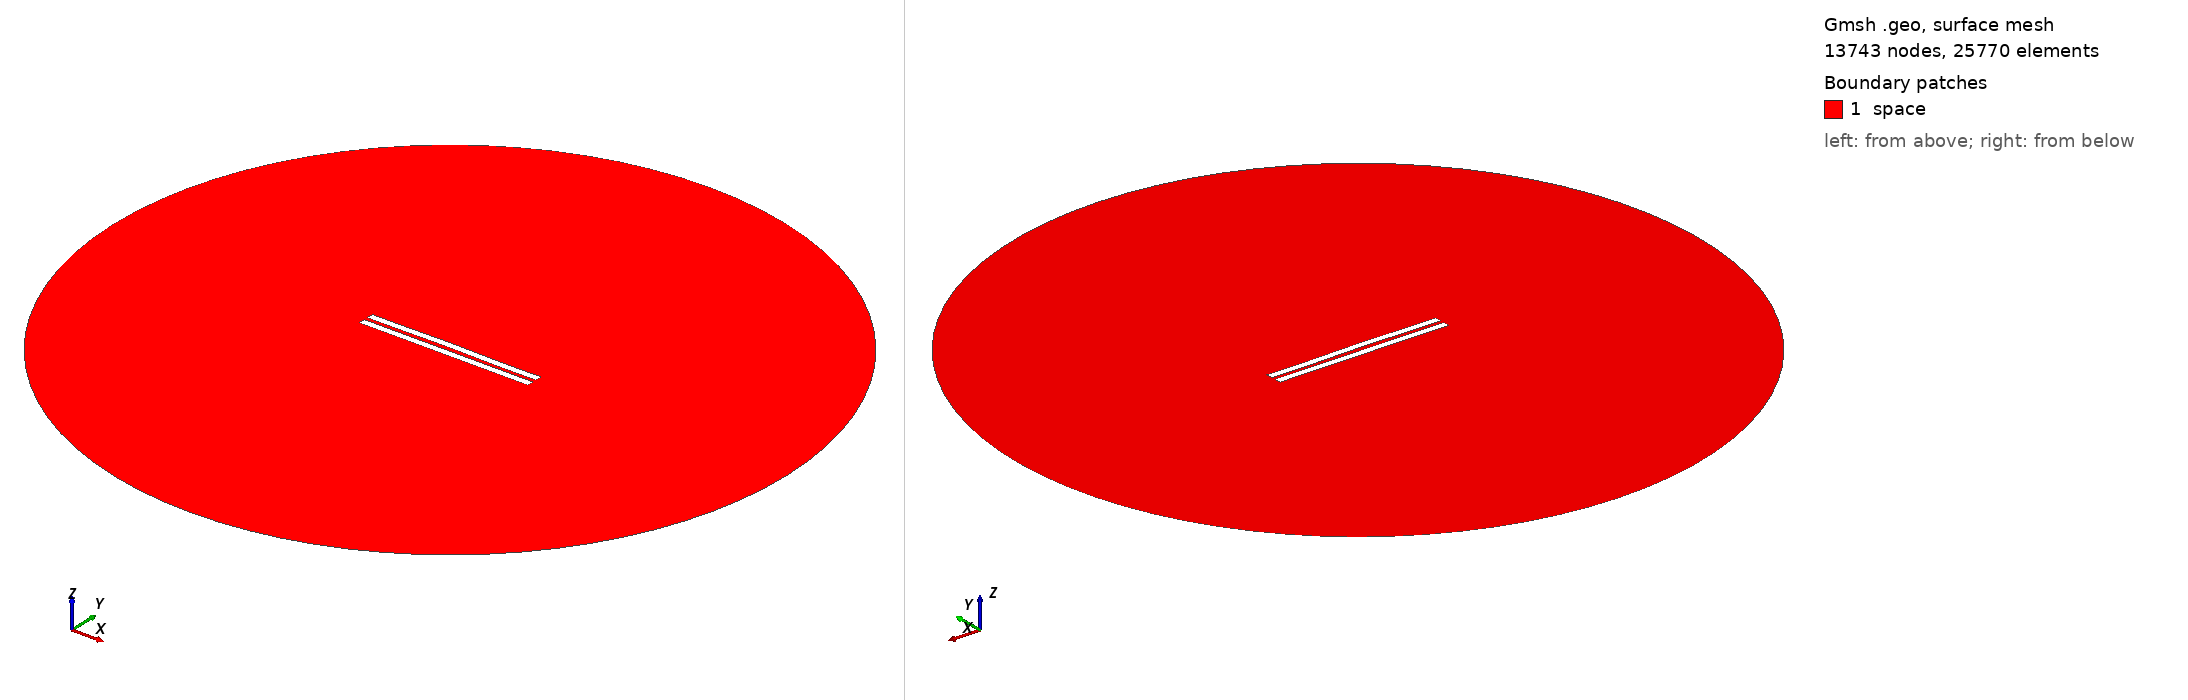

Gmsh geometry script, surface-meshed: 13743 nodes, 25770 surface elements. Boundary patches (legend numbers): 1 space. Left view from above one corner, right view from below the opposite corner. Legend entries are the model's physical surfaces. The drawing asked Gmsh for element sizes between 1% and 20% of the model's largest extent; the script's own settings can give other sizes.

=== 2867.geo (drawn) ===
//---------------------------------------
// Geometry kernel
//---------------------------------------

SetFactory("OpenCASCADE");



//---------------------------------------
// Parameters of the geometry
//---------------------------------------

// Overetch of the upper plate
overetch = 0.0;

// Distance between the plates
distance = 2.5;

// Discretization over the x axis (for the deformation)
nx = 50; 

// Length of the plate
L = 100 - overetch; 

// Number of modes
n = 4; 

// 1st mode coefficient
coeff(1) = 0.0;
beta(1) = 0.596864 * 3.1415926535 / L;

// 2nd mode coefficient
coeff(2) = 0.15;
beta(2) = 1.49418 * 3.1415926535 / L;

// 3rd mode coefficient
coeff(3) = 0.07499999999999998;
beta(3) = 2.50025 * 3.1415926535 / L;

// 4th mode coefficient
coeff(4) = -0.075;
beta(4) = 3.49999 * 3.1415926535 / L;



//---------------------------------------
// Upper plate (deformed rectangle)
//---------------------------------------

// Coordiantes of the upper plate
xmin = -50;
xmax = 50 - overetch;

// Height of the upper plate
yheight = 4 - 2 * overetch;

// Indexes of the points
UpperID[] = {};
LowerID[] = {};
LeftID[] = {};
RightID[] = {};

// Point index
p = 1;

// Horizontal edges
For i In {1:nx}
    x = xmin + (i-1)*(xmax - xmin)/(nx-1);

    y_bottom = distance / 2 + overetch;
    For j In {1:n}
        C = (Cosh(beta(j)*L) + Cos(beta(j)*L)) / (Sinh(beta(j)*L) + Sin(beta(j)*L));
        y_bottom  = y_bottom + coeff(j) * (Cosh(beta(j)*(x+50)) - Cos(beta(j)*(x+50)) - C * (Sinh(beta(j)*(x+50)) - Sin(beta(j)*(x+50))));
    EndFor

    y_top = y_bottom + yheight;

    Point(p) = {x, y_top, 0, 1.0};
    UpperID[i] = p;
    p = p + 1;

    Point(p) = {x, y_bottom, 0, 1.0};
    LowerID[i] = p;
    p = p + 1;
EndFor

// Create point lists
UpperPts[] = {}; LowerPts[] = {};
For i In {1:nx}
  UpperPts[] += {UpperID[i]};
  LowerPts[] += {LowerID[i]};
EndFor

// Build splines
Spline(1) = {UpperPts[]};
Spline(2) = {LowerPts[]};
Line(3) = {LowerPts[nx-1], UpperPts[nx-1]};
Line(4) = {LowerPts[0], UpperPts[0]};

// Build the plane surface
Curve Loop(1) = {2, 3, -1, -4};
Plane Surface(1) = {1};



//---------------------------------------
// Lower plate (rectangle)
//---------------------------------------

// Vertices
Point(1001) = {-50, -1, 0, 1.0};
Point(1002) = { 50, -1, 0, 1.0};
Point(1003) = { 50,  -5, 0, 1.0};
Point(1004) = {-50,  -5, 0, 1.0};

// Edges
Line(5) = {1001, 1002};
Line(6) = {1002, 1003};
Line(7) = {1003, 1004};
Line(8) = {1004, 1001};

// Plane surface
Line Loop(2) = {5, 6, 7, 8};
Plane Surface(2) = {2}; 



//---------------------------------------
// Outer (fictious) boundary
//---------------------------------------

// Points
Point(1005) = {0, 0, 0};       // Center
Point(1006) = {200, 0, 0};     // Start point
Point(1007) = {0, 200, 0};     // 90 degrees
Point(1008) = {-200, 0, 0};    // 180 degrees
Point(1009) = {0, -200, 0};    // 270 degrees

// Circle arcs (each needs start, center, end)
Circle(9) = {1006, 1005, 1007};
Circle(10) = {1007, 1005, 1008};
Circle(11) = {1008, 1005, 1009};
Circle(12) = {1009, 1005, 1006};

// Plane surface for the entire domain
Curve Loop(3) = {9, 10, 11, 12};
Surface(3) = {3};

// Subtract the plates from the whole domain to obtain the actual domain where we want to solve the equations
BooleanDifference{ Surface{3}; Delete; }{ Surface{1}; Surface{2}; Delete; }




//---------------------------------------
// Transfinite Lines/Curves
//---------------------------------------

// Set the number of points on the boundaries
r = 7;

// Plates
Transfinite Curve {1, 2} = 50*r Using Progression 1;
Transfinite Curve {3, 4} = 2*r Using Progression 1;
Transfinite Line {5, 7} = 50*r Using Progression 1;
Transfinite Line {6, 8} = 2*r Using Progression 1;

// Outer boundary
Transfinite Line {9, 10, 11, 12} = 20 Using Progression 1;



//---------------------------------------
// Physical groups
//---------------------------------------                

// Physical curves (boundaries)
Physical Line("force_segment", 10) = {2};
Physical Line("upper_plate", 11) = {1, 3, 4};
Physical Line("lower_plate", 12) = {5, 6, 7, 8};
Physical Line("boundary", 20) = {9, 10, 11, 12};

// Physical Surfaces
Physical Surface("space", 30) = {3};



//---------------------------------------
// 6. Generate the Mesh
//---------------------------------------

// 2D mesh generation
Mesh 2;
